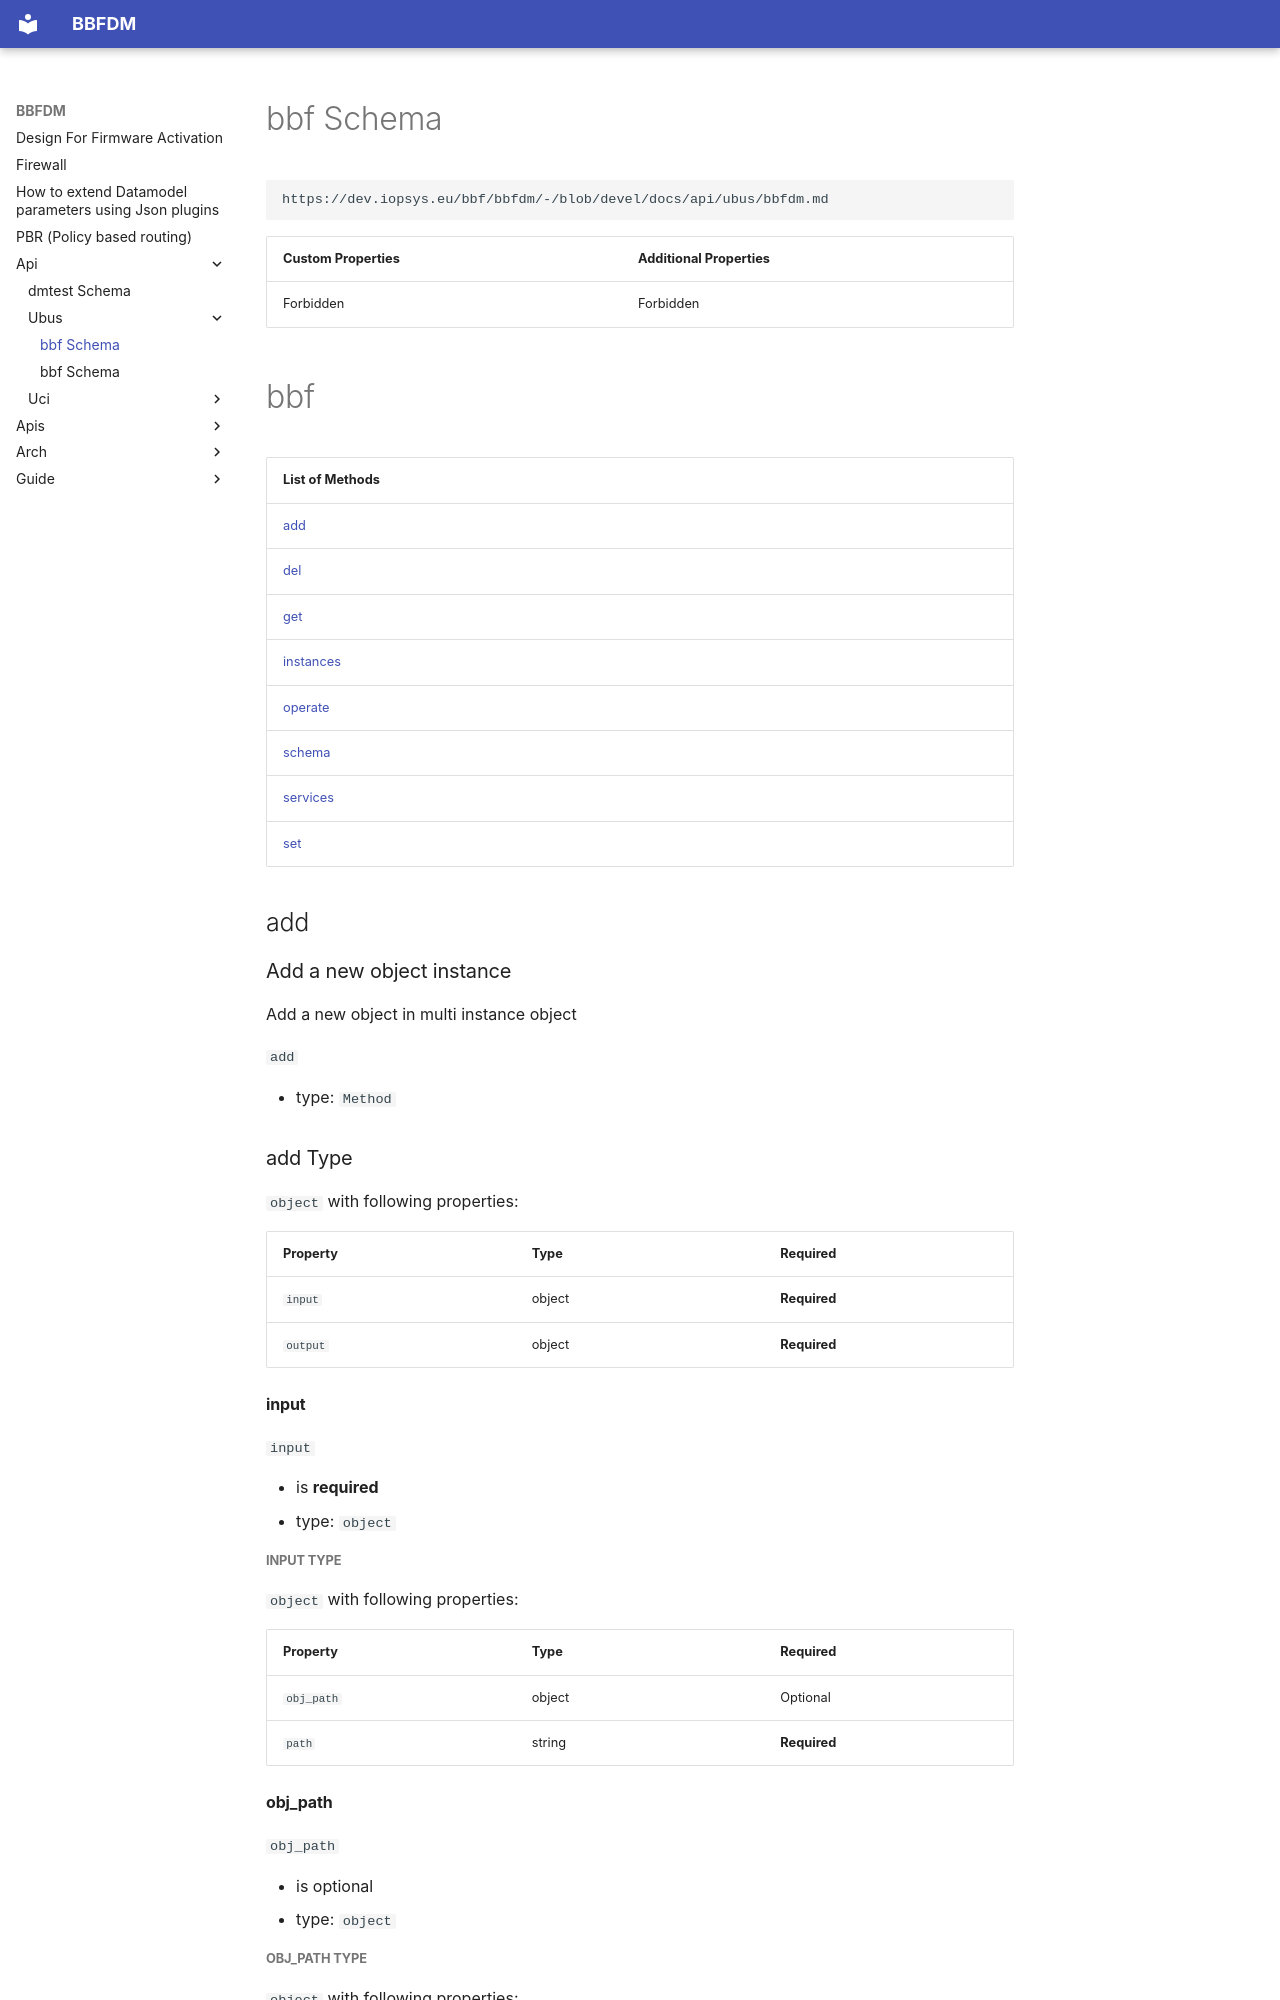

repository: stepherg/bbfdm · page: api/ubus/bbfdm/index.html · generator: mkdocs

# bbf Schema

```
https://dev.iopsys.eu/bbf/bbfdm/-/blob/devel/docs/api/ubus/bbfdm.md
```

| Custom Properties | Additional Properties |
| ----------------- | --------------------- |
| Forbidden         | Forbidden             |

# bbf

| List of Methods         |
| ----------------------- |
| [add](#add)             | Method | bbf (this schema) |
| [del](#del)             | Method | bbf (this schema) |
| [get](#get)             | Method | bbf (this schema) |
| [instances](#instances) | Method | bbf (this schema) |
| [operate](#operate)     | Method | bbf (this schema) |
| [schema](#schema)       | Method | bbf (this schema) |
| [services](#services)   | Method | bbf (this schema) |
| [set](#set)             | Method | bbf (this schema) |

## add

### Add a new object instance

Add a new object in multi instance object

`add`

- type: `Method`

### add Type

`object` with following properties:

| Property | Type   | Required     |
| -------- | ------ | ------------ |
| `input`  | object | **Required** |
| `output` | object | **Required** |

#### input

`input`

- is **required**
- type: `object`

##### input Type

`object` with following properties:

| Property   | Type   | Required     |
| ---------- | ------ | ------------ |
| `obj_path` | object | Optional     |
| `path`     | string | **Required** |

#### obj_path

`obj_path`

- is optional
- type: `object`
